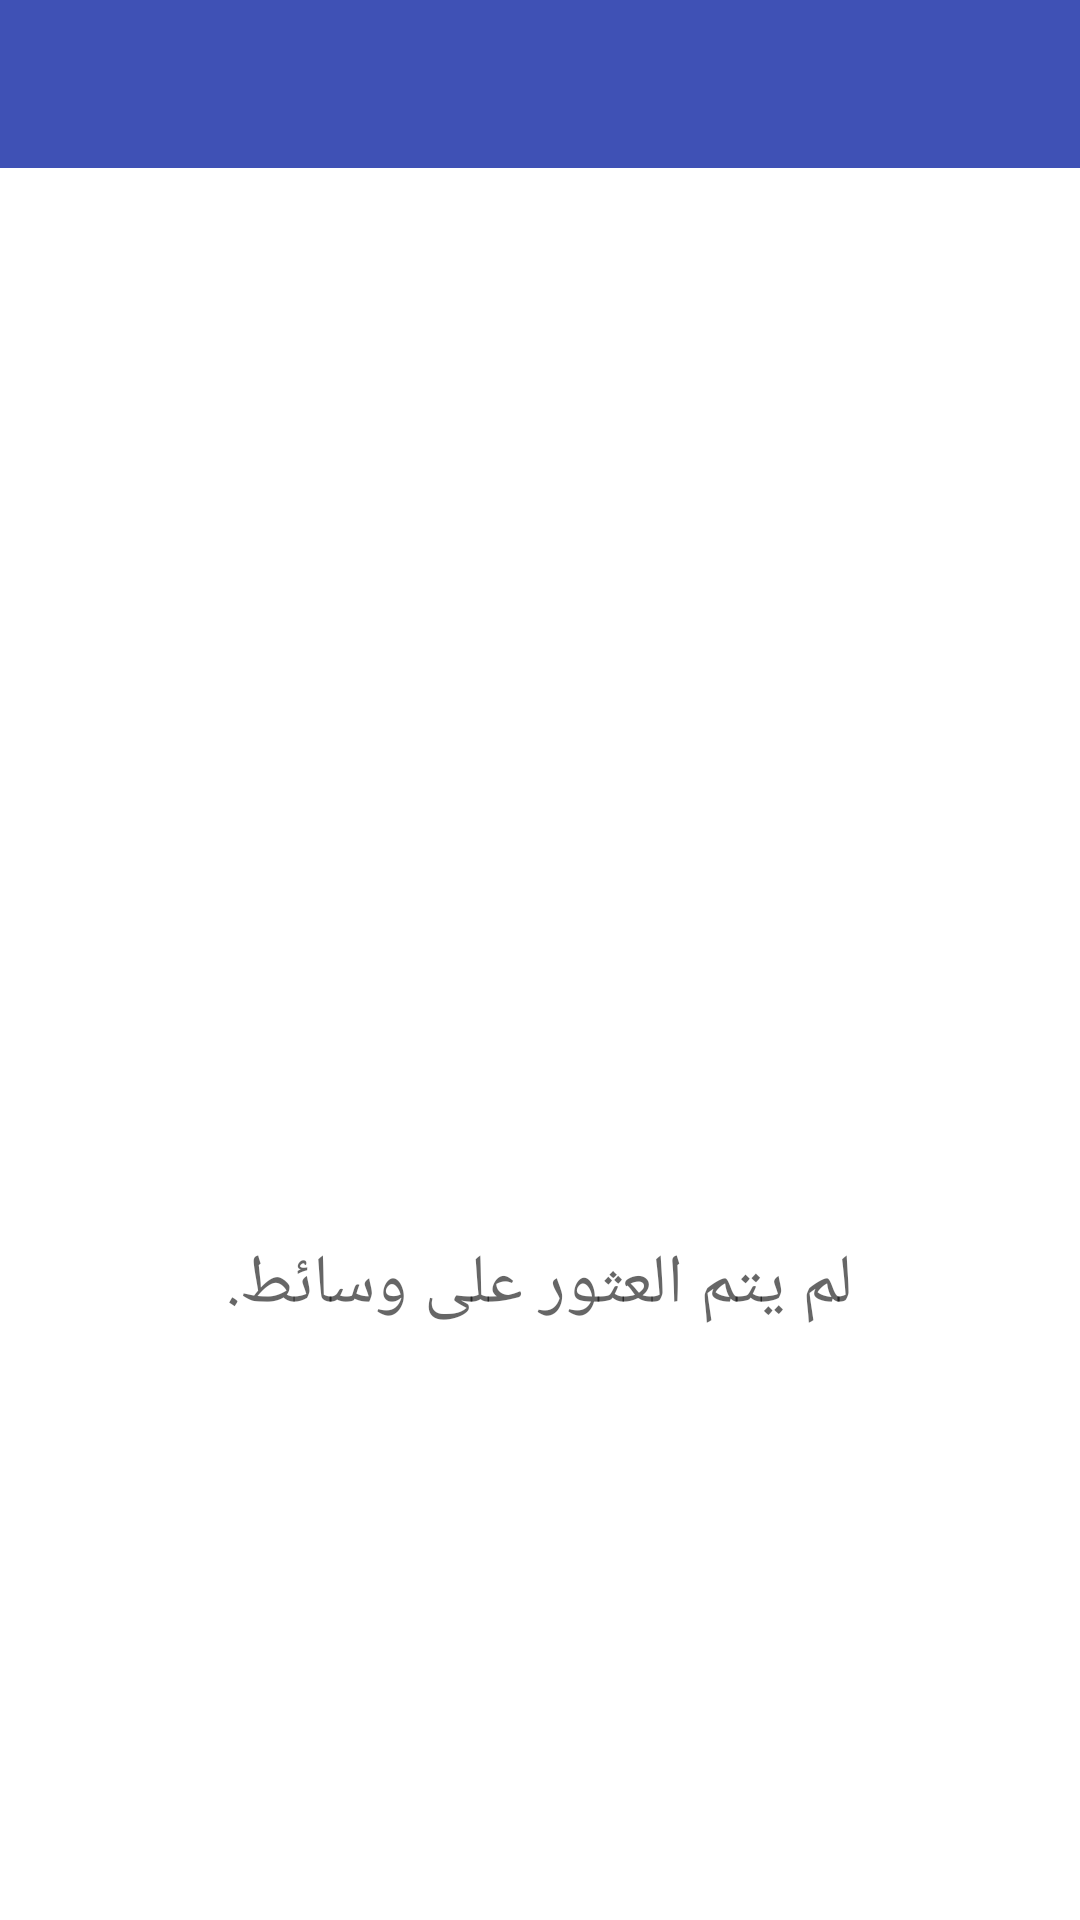

Layout XML and referenced resources for this Android screen:
<!-- AndroidManifest.xml: fallback theme Theme.MaterialComponents.DayNight.NoActionBar -->
<!-- res/layout/activity_video_gallery.xml -->
<?xml version="1.0" encoding="utf-8"?>
<LinearLayout xmlns:android="http://schemas.android.com/apk/res/android"
    xmlns:app="http://schemas.android.com/apk/res-auto"
    android:id="@+id/parent"
    android:layout_width="match_parent"
    android:layout_height="match_parent"
    android:layoutDirection="ltr"
    android:orientation="vertical">

    <com.google.android.material.appbar.AppBarLayout
        android:layout_width="match_parent"
        android:layout_height="wrap_content"
        android:theme="@style/AppTheme.AppBarOverlay">

        <androidx.appcompat.widget.Toolbar
            android:id="@+id/toolbar"
            android:layout_width="match_parent"
            android:layout_height="?attr/actionBarSize"
            android:background="#3F51B5"
            app:popupTheme="@style/AppTheme.PopupOverlay" />
    </com.google.android.material.appbar.AppBarLayout>

    <FrameLayout
        android:layout_width="match_parent"
        android:layout_height="0dp"
        android:layout_weight="1">

        <GridView
            android:id="@+id/gridview"
            android:layout_width="match_parent"
            android:layout_height="match_parent"
            android:horizontalSpacing="3dp"
            android:listSelector="@android:color/transparent"
            android:numColumns="2"
            android:smoothScrollbar="true"
            android:stretchMode="columnWidth"
            android:verticalSpacing="3dp"
            android:visibility="visible" />

        <RelativeLayout
            android:id="@+id/no_album"
            android:layout_width="match_parent"
            android:layout_height="match_parent"
            android:background="#ffffff"
            android:visibility="visible">

            <LinearLayout
                android:layout_width="wrap_content"
                android:layout_height="wrap_content"
                android:layout_centerInParent="true"
                android:orientation="vertical">

                <ImageView
                    android:layout_width="150dp"
                    android:layout_height="150dp"
                    android:layout_gravity="center_horizontal"
                    android:background="@drawable/ic_album" />

                <TextView
                    android:layout_width="wrap_content"
                    android:layout_height="wrap_content"
                    android:layout_marginTop="10dp"
                    android:text="@string/no_media_found"
                    android:textColor="?android:textColorSecondary"
                    android:textSize="23dp" />
            </LinearLayout>

        </RelativeLayout>

    </FrameLayout>

</LinearLayout>
<!-- resources referenced by this layout -->
<resources>
  <string name="no_media_found">لم يتم العثور على وسائط.</string>
  <style name="AppTheme.AppBarOverlay" parent="ThemeOverlay.AppCompat.Dark.ActionBar" />
  <style name="AppTheme.PopupOverlay" parent="ThemeOverlay.AppCompat.Light" />
</resources>
